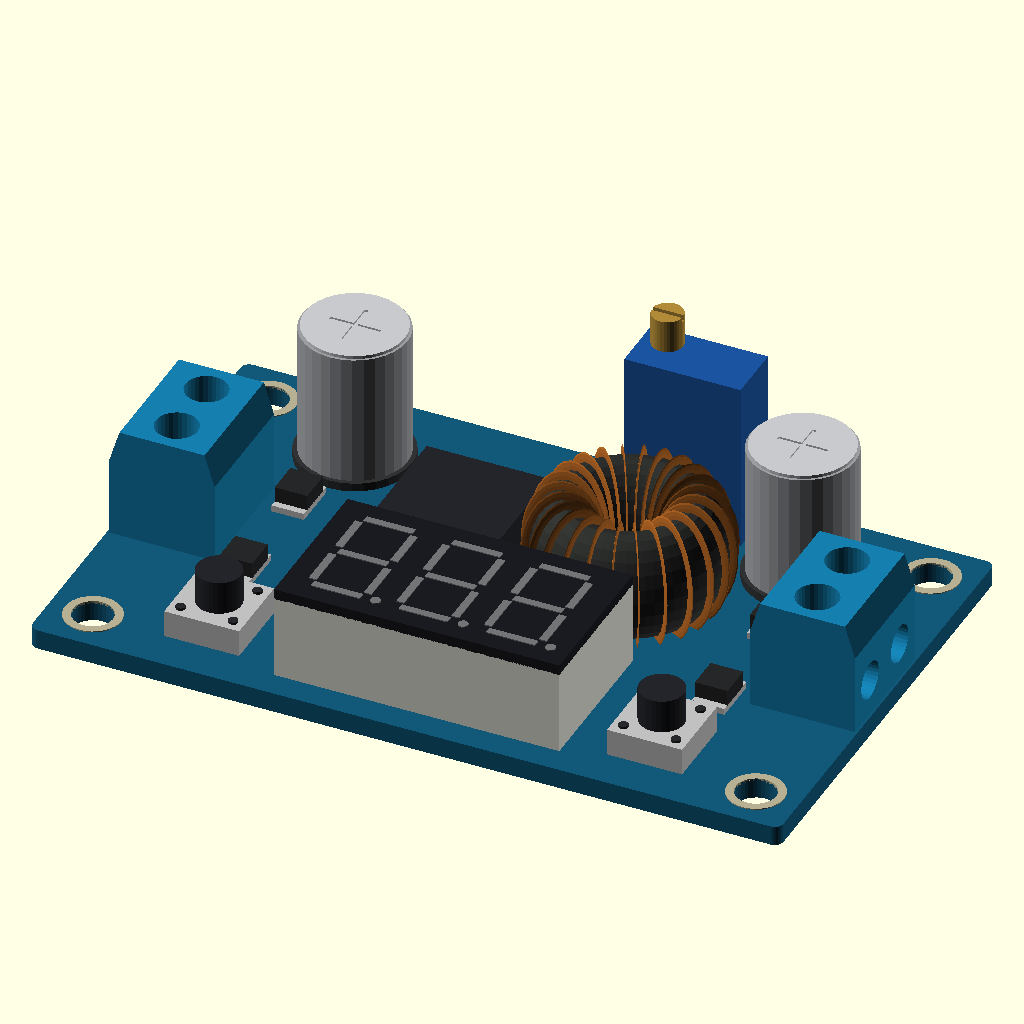
Cell 1: rendered with the file's own defaults.
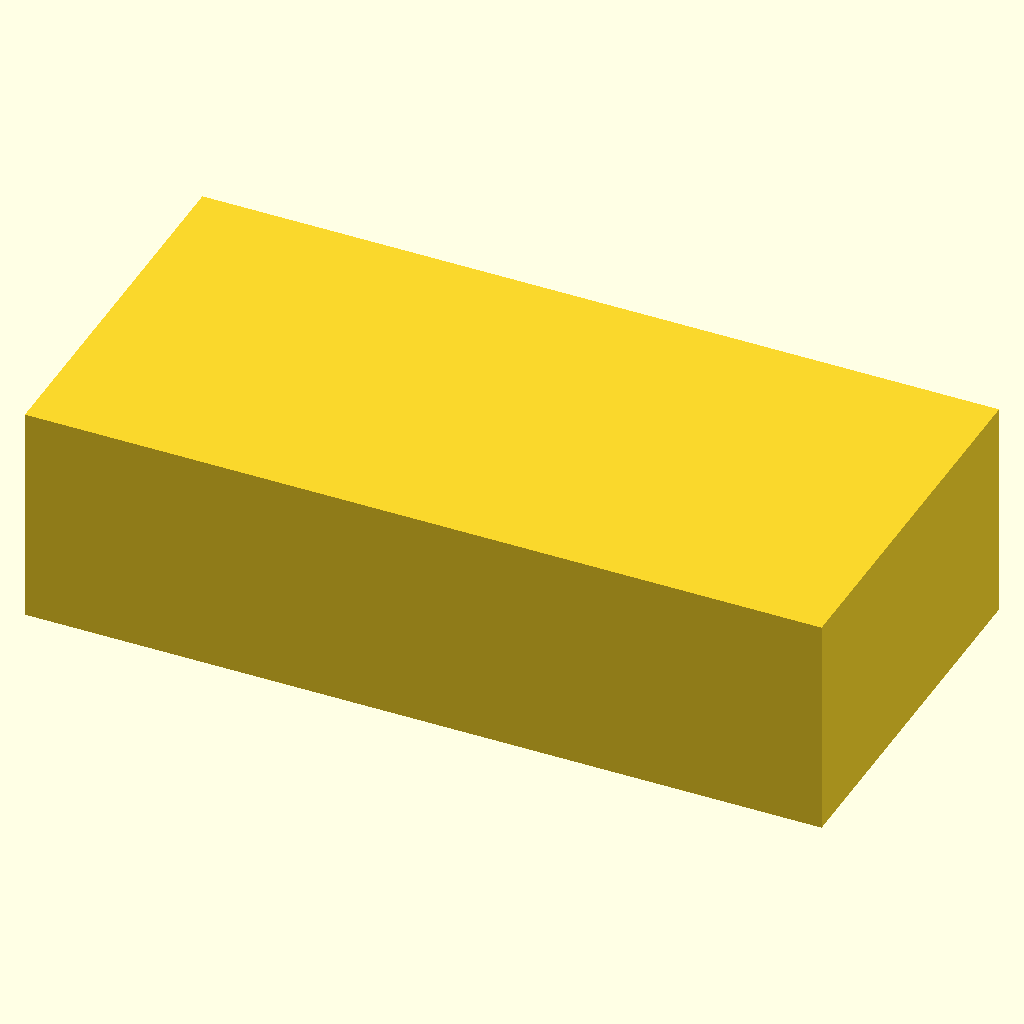
Cell 2 — view set to "keepout", the other parameters unchanged.
All cells are drawn from the same view direction (rotation 55°, 0°, 25°, orthographic, colour scheme Cornfield), but the view is re-fitted for each cell, so position and scale can differ between cells as well as the parameter.
OpenSCAD source file hardware/testFPV/power-module.scad:
// SMG-A SZH-PWSDF-036 (XL4015). All dimensions are in millimetres.
// Overall size and mass (28 g) are from the DeviceMart listing.
// https://www.devicemart.co.kr/goods/view?no=1321262
// Component positions and hole locations are estimates from the product photos.
// Origin: centre of the underside of the PCB. Input is on the -X end.

module_size = [60, 37, 18];
underboard_clearance = 3;
side_clearance = 3;
top_clearance = 4;
input_wire_clearance = 15;
output_wire_clearance = 15;
view = "reference"; // [reference,keepout]
$fn = 32;

function xl4015_mounts() = [for (x = [-26.5, 26.5], y = [-15, 15]) [x, y]];

module xl4015_pcb() {
    color("#125878") difference() {
        hull() for (x = [-29.3, 29.3], y = [-17.8, 17.8])
            translate([x, y, 0]) cylinder(r = 0.7, h = 1.6);
        for (p = xl4015_mounts())
            translate([p.x, p.y, -1]) cylinder(d = 3.2, h = 4);
    }
    color("#b7af91") for (p = xl4015_mounts())
        translate([p.x, p.y, 1.55]) difference() {
            cylinder(d = 4.5, h = 0.13);
            translate([0, 0, -0.1]) cylinder(d = 3.2, h = 0.4);
        }
}

module xl4015_terminal(direction) {
    color("#157eae") difference() {
        hull() {
            translate([-4.2, -5.1, 0]) cube([8.4, 10.2, 6.5]);
            translate([-3.4, -5.1, 9]) cube([6.8, 10.2, 0.1]);
        }
        for (y = [-2.54, 2.54]) {
            translate([0, y, 4.5]) cylinder(d = 3.35, h = 5);
            translate([direction * 3.5, y, 3]) rotate([0, 90, 0])
                cylinder(d = 3, h = 2, center = true);
        }
    }
    color("silver") for (y = [-2.54, 2.54])
        translate([0, y, 4.6]) difference() {
            cylinder(d = 2.8, h = 0.7);
            translate([-2, -0.15, 0.5]) cube([4, 0.3, 0.3]);
        }
}

module xl4015_capacitor() {
    color("#303234") cylinder(d = 9.1, h = 0.7);
    color("#9b9da1") translate([0, 0, 0.55]) cylinder(d = 8.4, h = 10.8);
    color("#c7c9cd") translate([0, 0, 11.3]) difference() {
        cylinder(d = 8, h = 0.3);
        for (angle = [0, 90]) rotate([0, 0, angle])
            translate([-2, -0.15, 0.15]) cube([4, 0.3, 0.2]);
    }
}

module xl4015_torus(major, radial, vertical) {
    rotate_extrude($fn = 64) translate([major, 0])
        scale([radial, vertical]) circle(r = 1, $fn = 24);
}

// The continuous windings follow the radial cross-section of the core.
module xl4015_coil() {
    color("#2e302e") xl4015_torus(4.9, 2.5, 4.45);
    color("#be6c27") for (angle = [0 : 15 : 345])
        rotate([0, 0, angle]) translate([4.9, 0, 0])
            scale([2.82, 0.34, 4.76]) rotate([90, 0, 0])
                rotate_extrude($fn = 28)
                    translate([0.95, 0]) circle(r = 0.15, $fn = 10);
}

module xl4015_display() {
    color("#e1e1d8") translate([-11.4, -6.3, 0]) cube([22.8, 12.6, 6.8]);
    color("#1a1b20") translate([-11.4, -6.3, 6.75]) cube([22.8, 12.6, 0.85]);
    color("#737476") for (x = [-7.2, -0.2, 6.8]) translate([x, 0, 7.59]) {
        for (y = [-4.5, 0, 4.5])
            translate([0, y, 0.035]) cube([3.9, 0.6, 0.1], center = true);
        for (dx = [-2.2, 2.2], y = [-2.25, 2.25])
            translate([dx, y, 0.035]) cube([0.6, 3.45, 0.1], center = true);
        translate([3.1, -4.55]) cylinder(d = 0.8, h = 0.1);
    }
}

module xl4015_switch() {
    color("silver") translate([-3, -3, 0]) cube([6, 6, 2.2]);
    color("#24252a") translate([0, 0, 2.1]) cylinder(d = 3.55, h = 2.8);
    color("#28292d") for (x = [-2.1, 2.1], y = [-2.1, 2.1])
        translate([x, y, 2.15]) cylinder(d = 0.75, h = 0.25);
}

module xl4015_ic() {
    color("silver") translate([-5.1, -6, 0]) cube([10.2, 9.7, 0.9]);
    color("#24252a") translate([-4.9, -4.1, 0.75]) cube([9.8, 8.6, 3.75]);
    color("silver") for (x = [-3.4, -1.7, 0, 1.7, 3.4])
        hull() {
            translate([x - 0.3, 4.1, 1.55]) cube([0.6, 0.6, 0.45]);
            translate([x - 0.3, 6.5, 0]) cube([0.6, 1.1, 0.38]);
        }
}

module power_module_model() {
    xl4015_pcb();
    for (direction = [-1, 1])
        translate([direction * 25.6, 0, 1.57]) xl4015_terminal(direction);
    for (x = [-17.8, 18]) translate([x, 11.25, 1.57]) xl4015_capacitor();
    translate([7.8, 3.45, 6.08]) xl4015_coil();
    translate([-6, 4.25, 1.57]) xl4015_ic();
    translate([0, -10.05, 1.57]) xl4015_display();
    for (x = [-17.7, 17.7]) translate([x, -12.25, 1.57]) xl4015_switch();
    translate([7.7, 15.05, 1.57]) {
        color("#1b55a0") translate([-4.65, -2.35, 0]) cube([9.3, 4.7, 13.8]);
        color("#b18a38") translate([-2.7, 0.9, 13.75]) difference() {
            cylinder(d = 2.5, h = 2.68);
            translate([-2, -0.18, 2.25]) cube([4, 0.36, 0.5]);
        }
    }
    for (x = [-19, 19], y = [-5.25, 4.2])
        translate([x - 1.3, y - 1.9, 1.57]) {
            color("silver") cube([2.6, 3.8, 0.55]);
            color("#262728") translate([0, 0.55, 0.5]) cube([2.6, 2.7, 1.3]);
        }
}

module power_keepout() {
    width = module_size[1] + 2 * side_clearance;
    translate([-module_size[0] / 2 - input_wire_clearance,
               -width / 2, -underboard_clearance])
        cube([module_size[0] + input_wire_clearance + output_wire_clearance,
              width, module_size[2] + underboard_clearance + top_clearance]);
}

assert(view == "reference" || view == "keepout");
assert(min(underboard_clearance, side_clearance, top_clearance,
           input_wire_clearance, output_wire_clearance) >= 0);

if (view == "keepout")
    power_keepout();
else
    power_module_model();
Customizer parameters (derived from the source; name, type, default, range or options):
module_size: vector, default [60, 37, 18]
underboard_clearance: number, default 3
side_clearance: number, default 3
top_clearance: number, default 4
input_wire_clearance: number, default 15
output_wire_clearance: number, default 15
view: string, default "reference", options "reference", "keepout"
